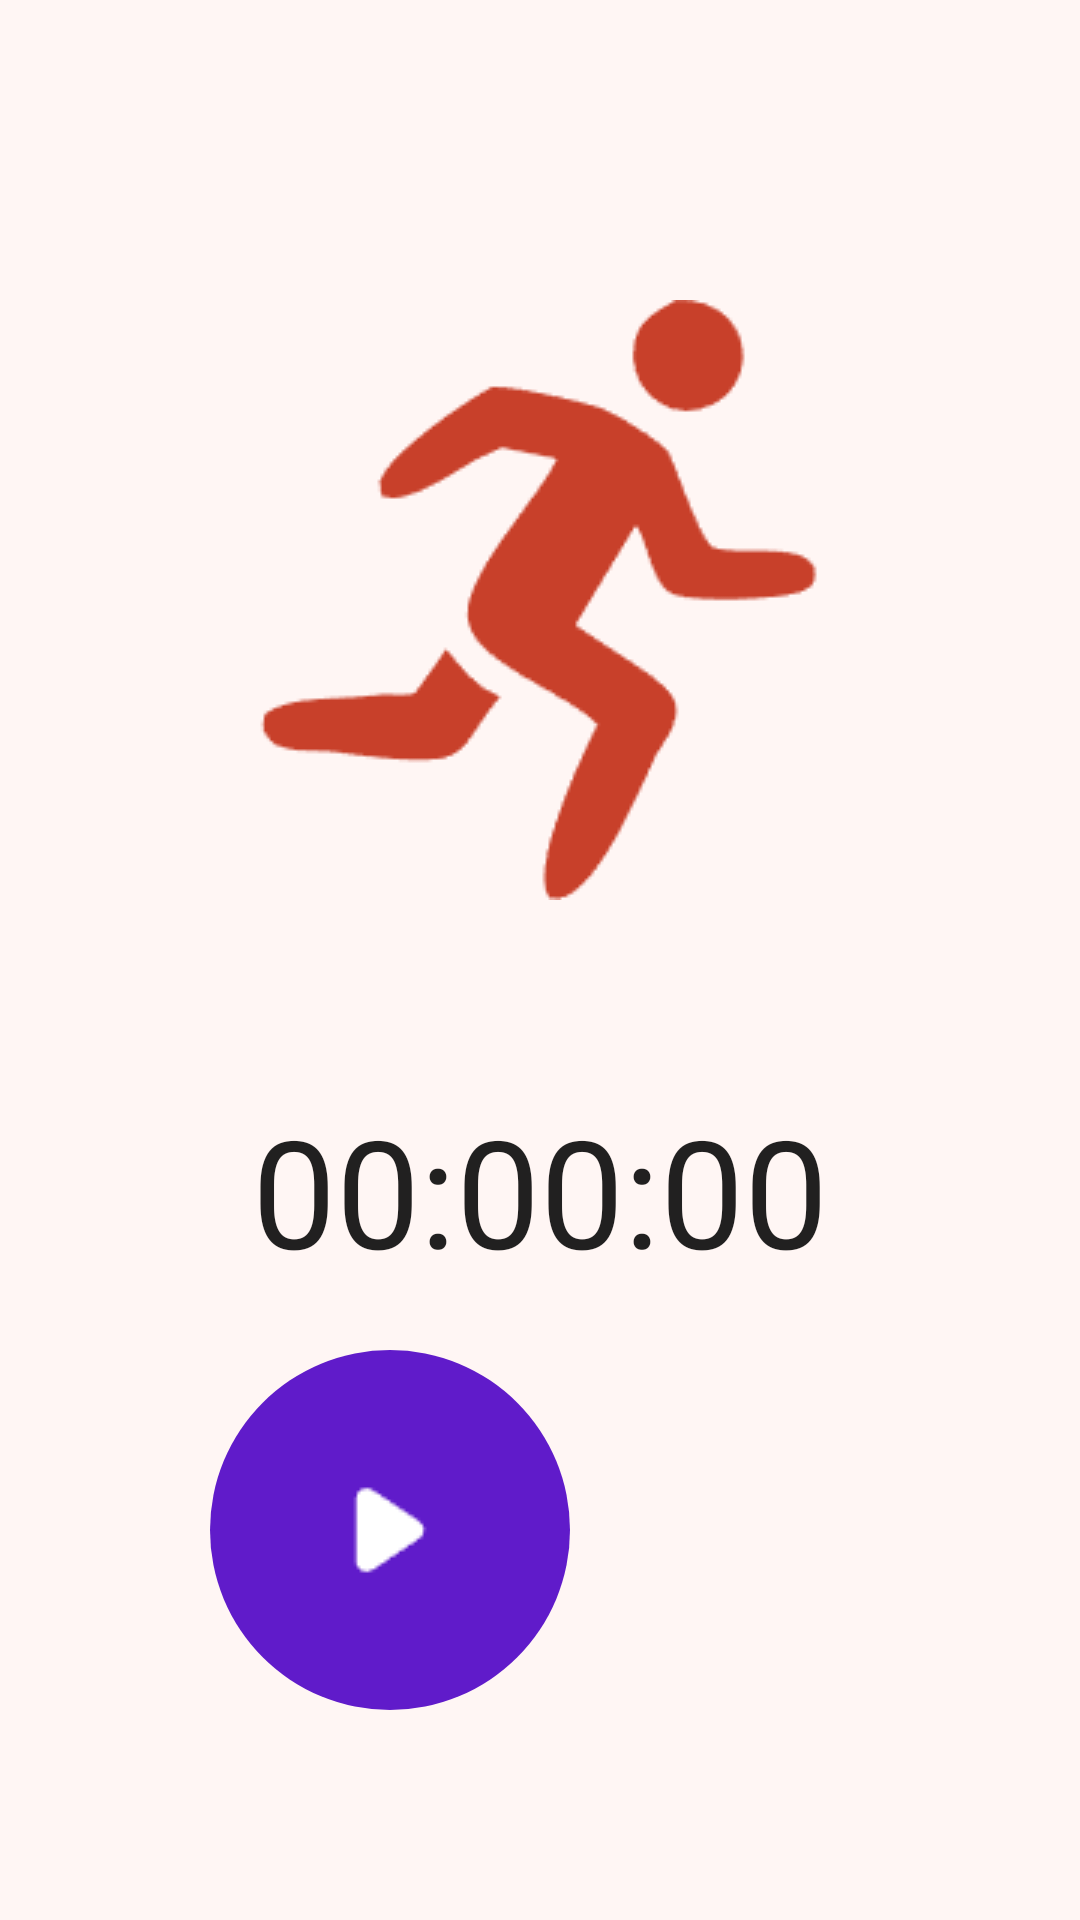

Here is an Android app screen rendered from its layout file. Give the layout XML and the strings, colors and styles it references.
<!-- AndroidManifest.xml: application theme Theme.AppCompat.Light.NoActionBar -->
<!-- res/layout/activity_ball_sport.xml -->
<?xml version="1.0" encoding="utf-8"?>
<RelativeLayout xmlns:android="http://schemas.android.com/apk/res/android"
    xmlns:app="http://schemas.android.com/apk/res-auto"
    xmlns:tools="http://schemas.android.com/tools"
    android:layout_width="match_parent"
    android:layout_height="match_parent"
    android:background="@color/bg_color_choose">

    <ImageView
        android:id="@+id/iv_sport"
        android:layout_marginTop="100dp"
        android:layout_width="match_parent"
        android:layout_height="wrap_content"
        android:foregroundGravity="center"
        android:scaleType="fitCenter"
        android:src="@drawable/ic_run" />

    <Chronometer
        android:id="@+id/timer"
        android:layout_width="match_parent"
        android:layout_height="wrap_content"
        android:format="00:00:00"
        android:gravity="center"
        android:textSize="50dp"
        android:layout_alignParentBottom="true"
        android:layout_marginBottom="210dp"/>

    <ImageButton
        android:id="@+id/btn_start"
        android:layout_width="120dp"
        android:layout_height="120dp"
        android:layout_alignParentBottom="true"
        android:layout_marginBottom="70dp"
        android:layout_marginLeft="70dp"
        android:background="@drawable/button_circle"
        android:src="@drawable/ic_start_button" />
    <ImageButton
        android:id="@+id/btn_stop"
        android:layout_toRightOf="@id/btn_start"
        android:layout_width="120dp"
        android:layout_height="120dp"
        android:layout_alignParentBottom="true"
        android:layout_marginBottom="70dp"
        android:layout_marginLeft="15dp"
        android:visibility="gone"
        android:background="@drawable/button_circle"
        android:src="@drawable/ic_stop_button" />

    <ImageButton
        android:id="@+id/btn_pause"
        android:layout_width="120dp"
        android:layout_height="120dp"
        android:layout_alignParentBottom="true"
        android:layout_marginBottom="70dp"
        android:layout_marginLeft="70dp"
        android:visibility="invisible"
        android:background="@drawable/button_circle"
        android:src="@drawable/ic_pause_button" />

</RelativeLayout>
<!-- resources referenced by this layout -->
<resources>
  <color name="bg_color_choose">#fff6f4</color>
  <!-- drawable button_circle (drawable) -->
  <?xml version="1.0" encoding="utf-8"?>
  <shape xmlns:android="http://schemas.android.com/apk/res/android"
      android:shape="rectangle" >
      <solid
          android:color="#601BCA"/>
      <corners
          android:radius="90dp"/>
  </shape>
  <!-- drawable ic_pause_button: png bitmap (drawable, 293 bytes) -->
  <!-- drawable ic_run: png bitmap (drawable, 4064 bytes) -->
  <!-- drawable ic_start_button: png bitmap (drawable, 338 bytes) -->
  <!-- drawable ic_stop_button: png bitmap (drawable, 297 bytes) -->
</resources>
